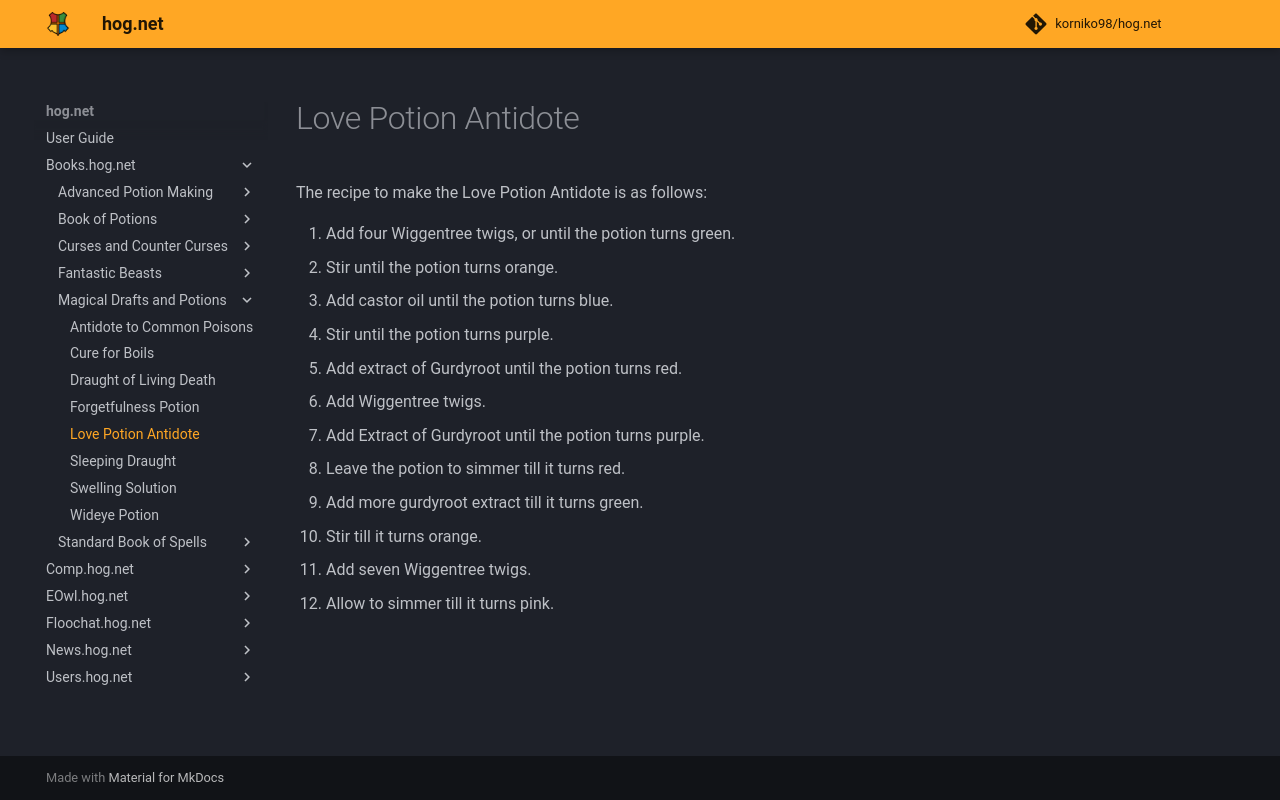

repository: korniko98/hog.net · page: Books.hog.net/Magical_Drafts_and_Potions/Love_Potion_Antidote/index.html · generator: mkdocs

# Love Potion Antidote  
The recipe to make the Love Potion Antidote is as follows:  
  
  
1. Add four Wiggentree twigs, or until the potion turns green.  
2. Stir until the potion turns orange.  
3. Add castor oil until the potion turns blue.  
4. Stir until the potion turns purple.  
5. Add extract of Gurdyroot until the potion turns red.  
6. Add Wiggentree twigs.  
7. Add Extract of Gurdyroot until the potion turns purple.  
8. Leave the potion to simmer till it turns red.  
9. Add more gurdyroot extract till it turns green.  
10. Stir till it turns orange.  
11. Add seven Wiggentree twigs.  
12. Allow to simmer till it turns pink.  
  
  

<meta name="robots" content="noindex, noarchive, nofollow">
